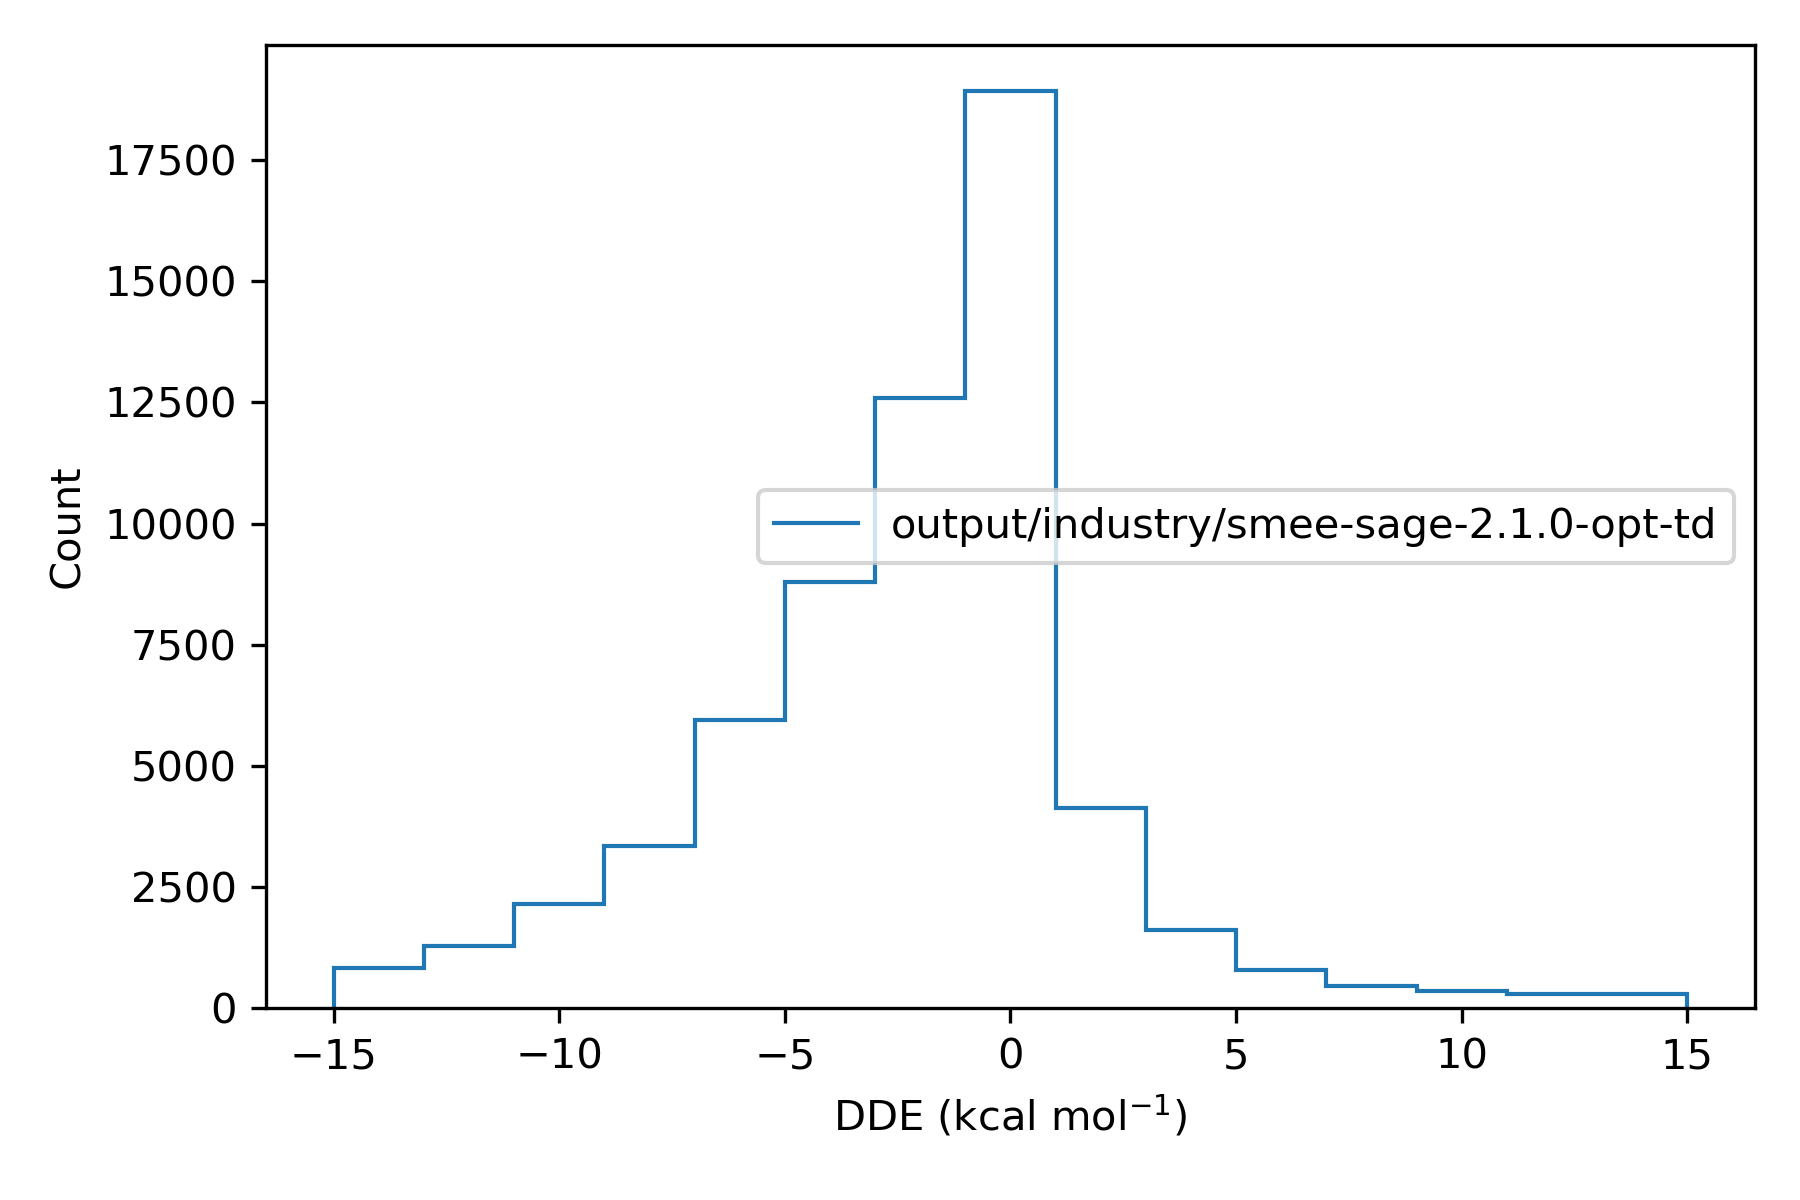

The table this chart was drawn from, first rows:
, difference
36975451, -15.53
36975452, 0.0576
36975453, 0.212
36975454, 
36975455, 4.319
36975456, -14.64
36991787, 0.3392
36991788, -1.838
36991789, -0.7021
36991790, -0.3654
36991791, -2.408
36991792, 
36991793, -7.137
36991794, -0.003923
36991795, -0.7017
36991796, 0.3391
36987706, 
36987707, -0.0005429
36987708, -0.0004795
36984387, -0.6114
36984388, -0.6041
36984389, 
36973916, 0.001525
36973917, 
36973918, -7.697
36973919, -7.739
37014846, -2.166
37014847, 
37014848, -1.905
37014849, -2.144
37014850, 0.6328
37014851, -1.901
37014852, 0.5173
37014853, 0.1377
36991461, -0.003567
36991462, -1.462
36991463, 12.56
36991464, 12.5
36991465, 12.76
36991466, -1.437
36991467, 
36991468, -1.455
36991469, 12.56
36991470, 12.56
36969580, 
36969581, -0.002515
37015999, -0.001118
37016000, 
36972482, 1.623
36972483, 2.256
36972484, 2.25
36972485, 
36972486, 2.249
36972487, 0.0008752
36972488, 0.008689
36972489, -0.3628
36973802, -1.084
36973803, 
37016100, 0.002737
37016101, 
... 75,600 more rows
